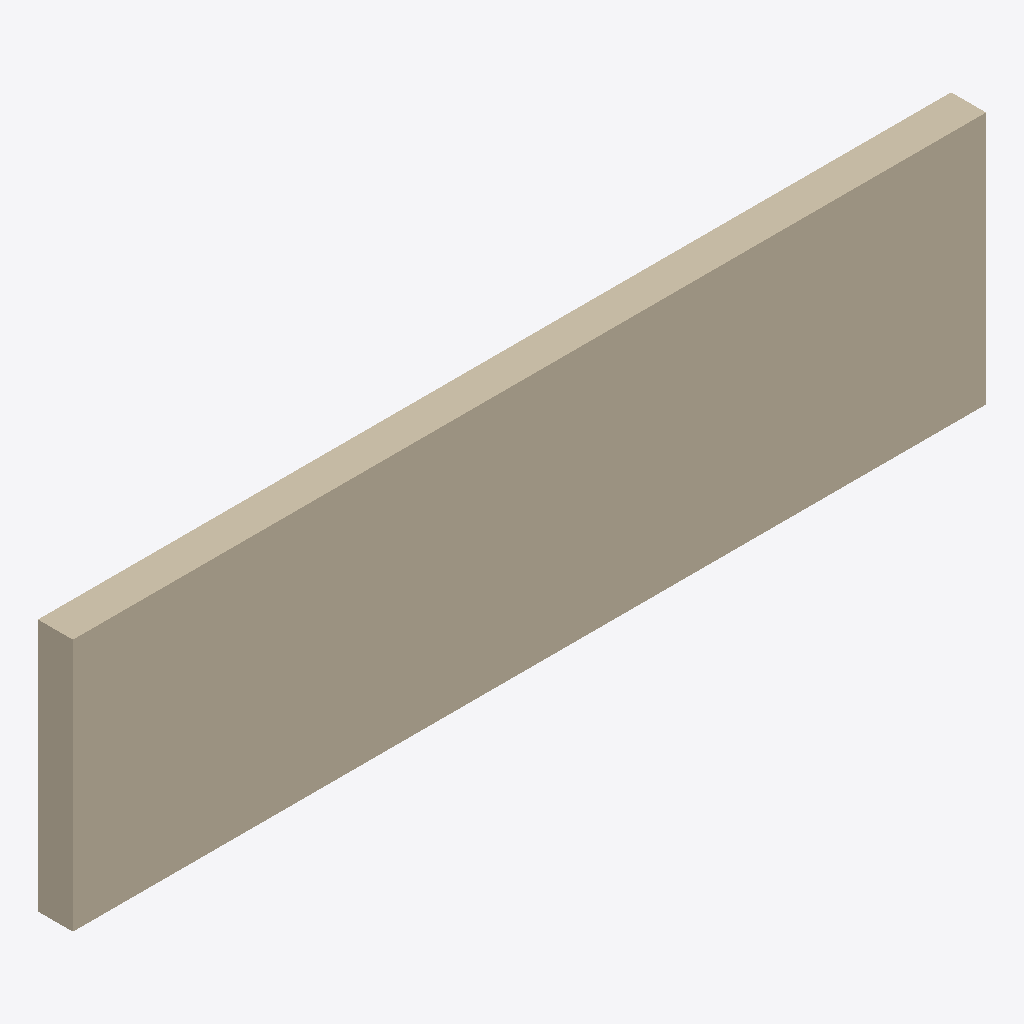
Isometric view of an IFC building model (IFC-SPF (STEP), schema IFC4X3, length unit metre), seen from the south-west, elements coloured by IFC class: 1 wall (beige).
Extent 13.0 m × 0.5 m × 3.6 m (x, y, z). Storeys (2): L1 at 0.00 m; L2 at 3.60 m. Elements (1): 1 IfcWall.

HEADER;
FILE_DESCRIPTION(('ViewDefinition [CoordinationView]','RevitIdentifiers [ContentGUID: ef3acf13-96e5-40cd-928c-e682a59cc535, VersionGUID: d82ced75-b1c6-407d-ba9a-2df4c28ff05c, NumberOfSaves: 0]','CoordinateReference [CoordinateBase: Shared Coordinates, ProjectSite: Default Site]'),'2;1');
FILE_NAME('testsinglewall.ifc','2026-03-03T10:36:06+01:00',(''),(''),'ODA SDAI 24.12','Autodesk Revit 25.4.10.45 (ENU) - IFC 25.4.10.45','');
FILE_SCHEMA(('IFC4X3'));
ENDSEC;
DATA;
#29=IFCPROJECT('3lEiyJbkL0pPACve9QOph5',#18,'Project Number',$,$,'Project Name','Project Status',(#22,#27),#356);
#44=IFCSITE('3lEiyJbkL0pPACve9QOph7',#18,'Default',$,$,#43,$,$,.ELEMENT.,(42,21,31,401672),(-71,-3,-24,-345703),0.0,$,$);
#34=IFCBUILDING('3lEiyJbkL0pPACve9QOph4',#18,'Building Name',$,$,#32,$,'Building Name',.ELEMENT.,$,$,#33);
#37=IFCBUILDINGSTOREY('2JF4e6axWHqu3u0C1FZlmi',#18,'L1',$,'Level:8mm Head',#36,$,'L1',.ELEMENT.,0.0);
#41=IFCBUILDINGSTOREY('1ZGO8hrFCHqw0v0026FpFv',#18,'L2',$,'Level:8mm Head',#40,$,'L2',.ELEMENT.,3.6);
#81=IFCWALL('3OBErriSP0VRgQBVJ2bg00',#18,'Basic Wall:M_Exterior - Brick on CMU:1658972',$,'Basic Wall:M_Exterior - Brick on CMU',#65,#80,'1658972',.STANDARD.);
ENDSEC;
